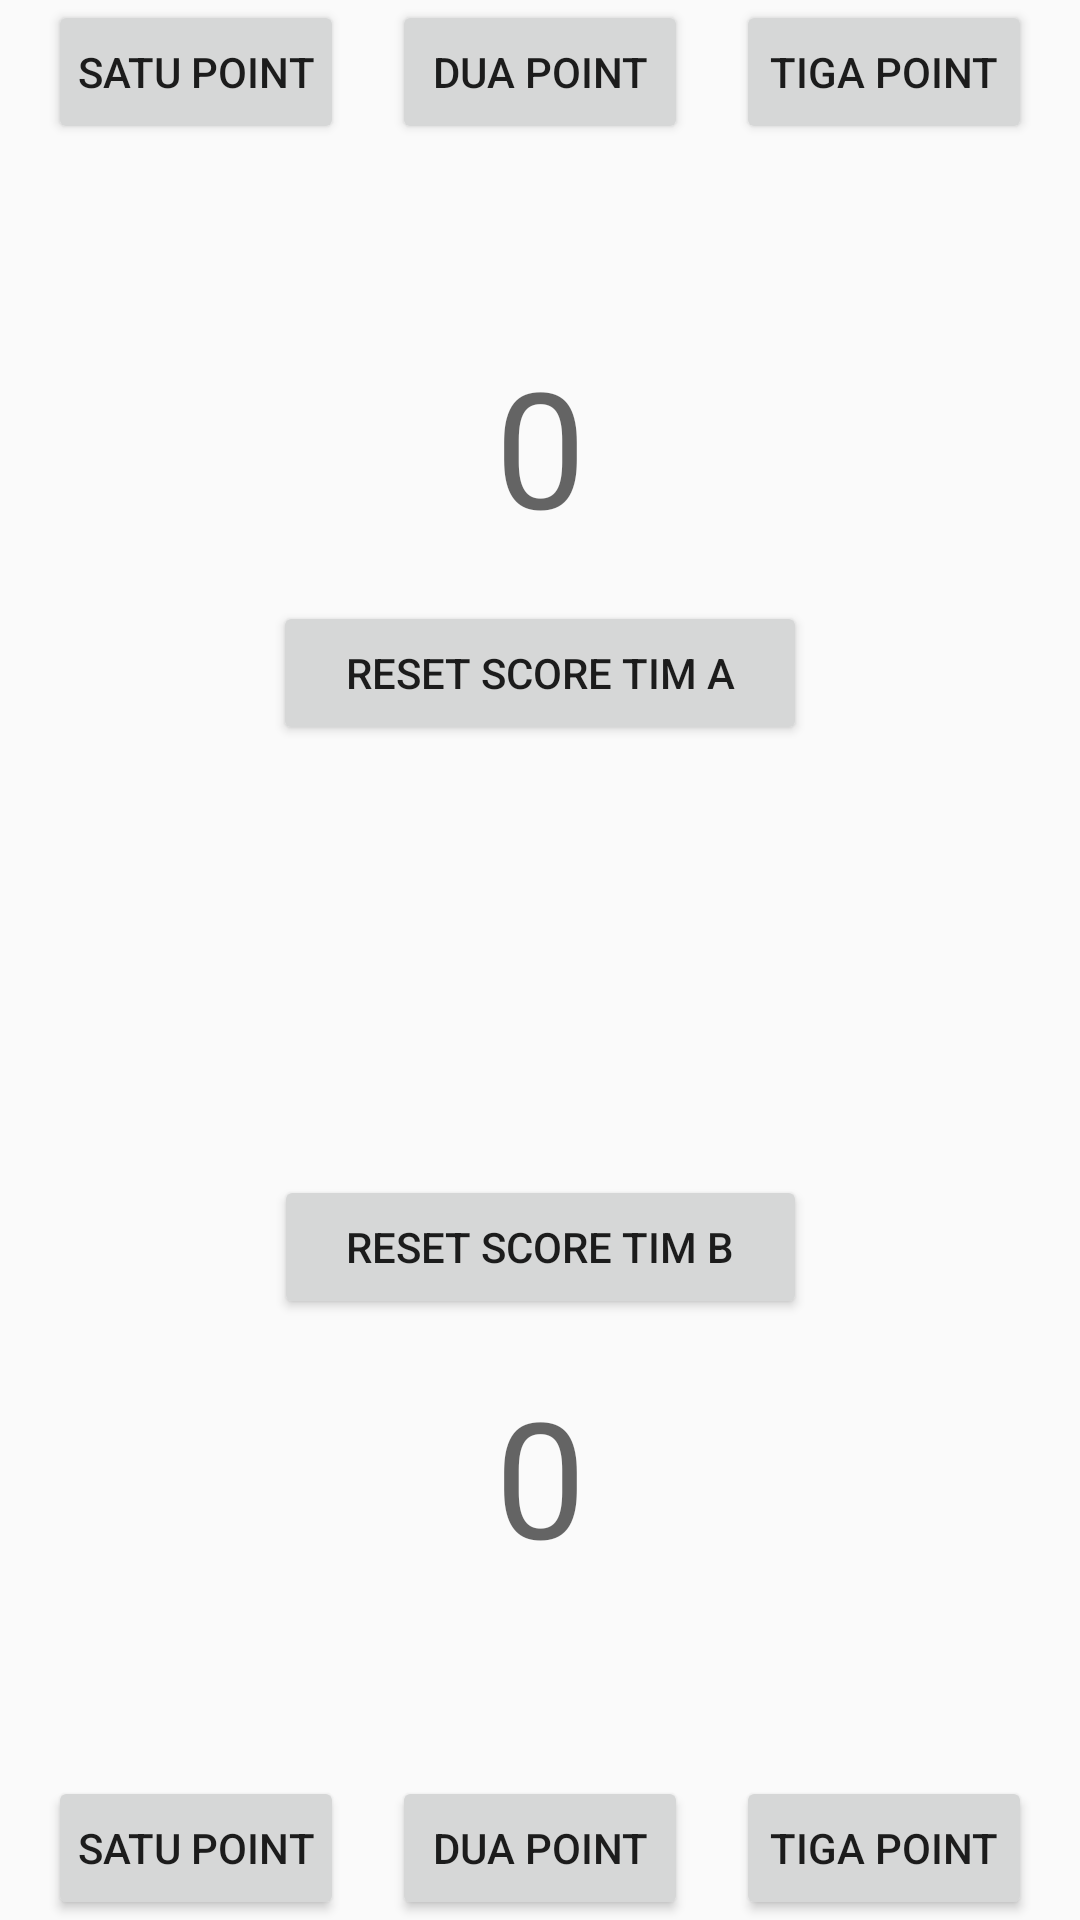

Android layout source for this screen:
<!-- AndroidManifest.xml: application theme AppTheme -->
<!-- res/layout/activity_counter.xml -->
<?xml version="1.0" encoding="utf-8"?>
<androidx.constraintlayout.widget.ConstraintLayout xmlns:android="http://schemas.android.com/apk/res/android"
    xmlns:app="http://schemas.android.com/apk/res-auto"
    xmlns:tools="http://schemas.android.com/tools"
    android:layout_width="match_parent"
    android:layout_height="match_parent"
    tools:context=".basketcounter_explisit_intent.CounterActivity">

    <Button
        android:id="@+id/btn_score_one_tim_a"
        android:layout_width="0dp"
        android:layout_height="wrap_content"
        android:layout_marginStart="16dp"
        android:layout_marginEnd="16dp"
        android:onClick="counter"
        android:padding="4dp"
        android:text="SATU POINT"
        app:layout_constraintEnd_toStartOf="@id/btn_score_two_tim_a"
        app:layout_constraintStart_toStartOf="parent"
        app:layout_constraintTop_toTopOf="parent" />

    <Button
        android:id="@+id/btn_score_two_tim_a"
        android:layout_width="0dp"
        android:layout_height="wrap_content"
        android:onClick="counter"
        android:padding="4dp"
        android:text="DUA POINT"
        app:layout_constraintEnd_toStartOf="@id/btn_score_three_tim_a"
        app:layout_constraintStart_toEndOf="@id/btn_score_one_tim_a"
        app:layout_constraintTop_toTopOf="parent" />

    <Button
        android:id="@+id/btn_score_three_tim_a"
        android:layout_width="0dp"
        android:layout_height="wrap_content"
        android:layout_marginStart="16dp"
        android:layout_marginEnd="16dp"
        android:onClick="counter"
        android:padding="4dp"
        android:text="TIGA POINT"
        app:layout_constraintEnd_toEndOf="parent"
        app:layout_constraintStart_toEndOf="@id/btn_score_two_tim_a"
        app:layout_constraintTop_toTopOf="parent" />

    <TextView
        android:id="@+id/tv_name_tim_a"
        android:layout_width="wrap_content"
        android:layout_height="wrap_content"
        android:layout_marginTop="16dp"
        android:gravity="center"
        android:textSize="24sp"
        app:layout_constraintEnd_toEndOf="parent"
        app:layout_constraintStart_toStartOf="parent"
        app:layout_constraintTop_toBottomOf="@id/btn_score_two_tim_a" />

    <TextView
        android:id="@+id/tv_score_tim_a"
        android:layout_width="wrap_content"
        android:layout_height="wrap_content"
        android:layout_marginTop="16dp"
        android:hint="0"
        android:textSize="54sp"
        app:layout_constraintEnd_toEndOf="parent"
        app:layout_constraintStart_toStartOf="parent"
        app:layout_constraintTop_toBottomOf="@id/tv_name_tim_a" />


    <Button
        android:id="@+id/btn_reset_score_time_a"
        android:layout_width="wrap_content"
        android:layout_height="wrap_content"
        android:layout_marginTop="16dp"
        android:paddingStart="24dp"
        android:paddingEnd="24dp"
        android:text="Reset Score Tim A"
        app:layout_constraintEnd_toEndOf="parent"
        app:layout_constraintStart_toStartOf="parent"
        app:layout_constraintTop_toBottomOf="@id/tv_score_tim_a" />


    <Button
        android:id="@+id/btn_reset_score_time_b"
        android:layout_width="wrap_content"
        android:layout_height="wrap_content"
        android:layout_marginBottom="16dp"
        android:paddingStart="24dp"
        android:paddingEnd="24dp"
        android:text="Reset Score Tim B"
        app:layout_constraintBottom_toTopOf="@id/tv_score_tim_b"
        app:layout_constraintEnd_toEndOf="parent"
        app:layout_constraintStart_toStartOf="parent" />

    <TextView
        android:id="@+id/tv_score_tim_b"
        android:layout_width="wrap_content"
        android:layout_height="wrap_content"
        android:layout_marginBottom="16dp"
        android:hint="0"
        android:textSize="54sp"
        app:layout_constraintBottom_toTopOf="@id/tv_name_tim_b"
        app:layout_constraintEnd_toEndOf="parent"
        app:layout_constraintStart_toStartOf="parent" />

    <TextView
        android:id="@+id/tv_name_tim_b"
        android:layout_width="wrap_content"
        android:layout_height="wrap_content"
        android:layout_marginBottom="16dp"
        android:gravity="center"
        android:textSize="24sp"
        app:layout_constraintBottom_toTopOf="@id/btn_score_two_tim_b"
        app:layout_constraintEnd_toEndOf="parent"
        app:layout_constraintStart_toStartOf="parent" />

    <Button
        android:id="@+id/btn_score_one_tim_b"
        android:layout_width="0dp"
        android:layout_height="wrap_content"
        android:layout_marginStart="16dp"
        android:layout_marginEnd="16dp"
        android:onClick="counter"
        android:padding="4dp"
        android:text="SATU POINT"
        app:layout_constraintBottom_toBottomOf="parent"
        app:layout_constraintEnd_toStartOf="@id/btn_score_two_tim_b"
        app:layout_constraintStart_toStartOf="parent" />

    <Button
        android:id="@+id/btn_score_two_tim_b"
        android:layout_width="0dp"
        android:layout_height="wrap_content"
        android:onClick="counter"
        android:padding="4dp"
        android:text="DUA POINT"
        app:layout_constraintBottom_toBottomOf="parent"
        app:layout_constraintEnd_toStartOf="@id/btn_score_three_tim_b"
        app:layout_constraintStart_toEndOf="@id/btn_score_one_tim_b" />

    <Button
        android:id="@+id/btn_score_three_tim_b"
        android:layout_width="0dp"
        android:layout_height="wrap_content"
        android:layout_marginStart="16dp"
        android:layout_marginEnd="16dp"
        android:onClick="counter"
        android:padding="4dp"
        android:text="TIGA POINT"
        app:layout_constraintBottom_toBottomOf="parent"
        app:layout_constraintEnd_toEndOf="parent"
        app:layout_constraintStart_toEndOf="@id/btn_score_two_tim_b" />

</androidx.constraintlayout.widget.ConstraintLayout>
<!-- resources referenced by this layout -->
<resources>
  <style name="AppTheme" parent="Theme.AppCompat.Light.DarkActionBar">
          
          <item name="colorPrimary">@color/colorPrimary</item>
          <item name="colorPrimaryDark">@color/colorPrimaryDark</item>
          <item name="colorAccent">@color/colorAccent</item>
      </style>
  <color name="colorPrimary">#6200EE</color>
  <color name="colorPrimaryDark">#3700B3</color>
  <color name="colorAccent">#03DAC5</color>
</resources>
